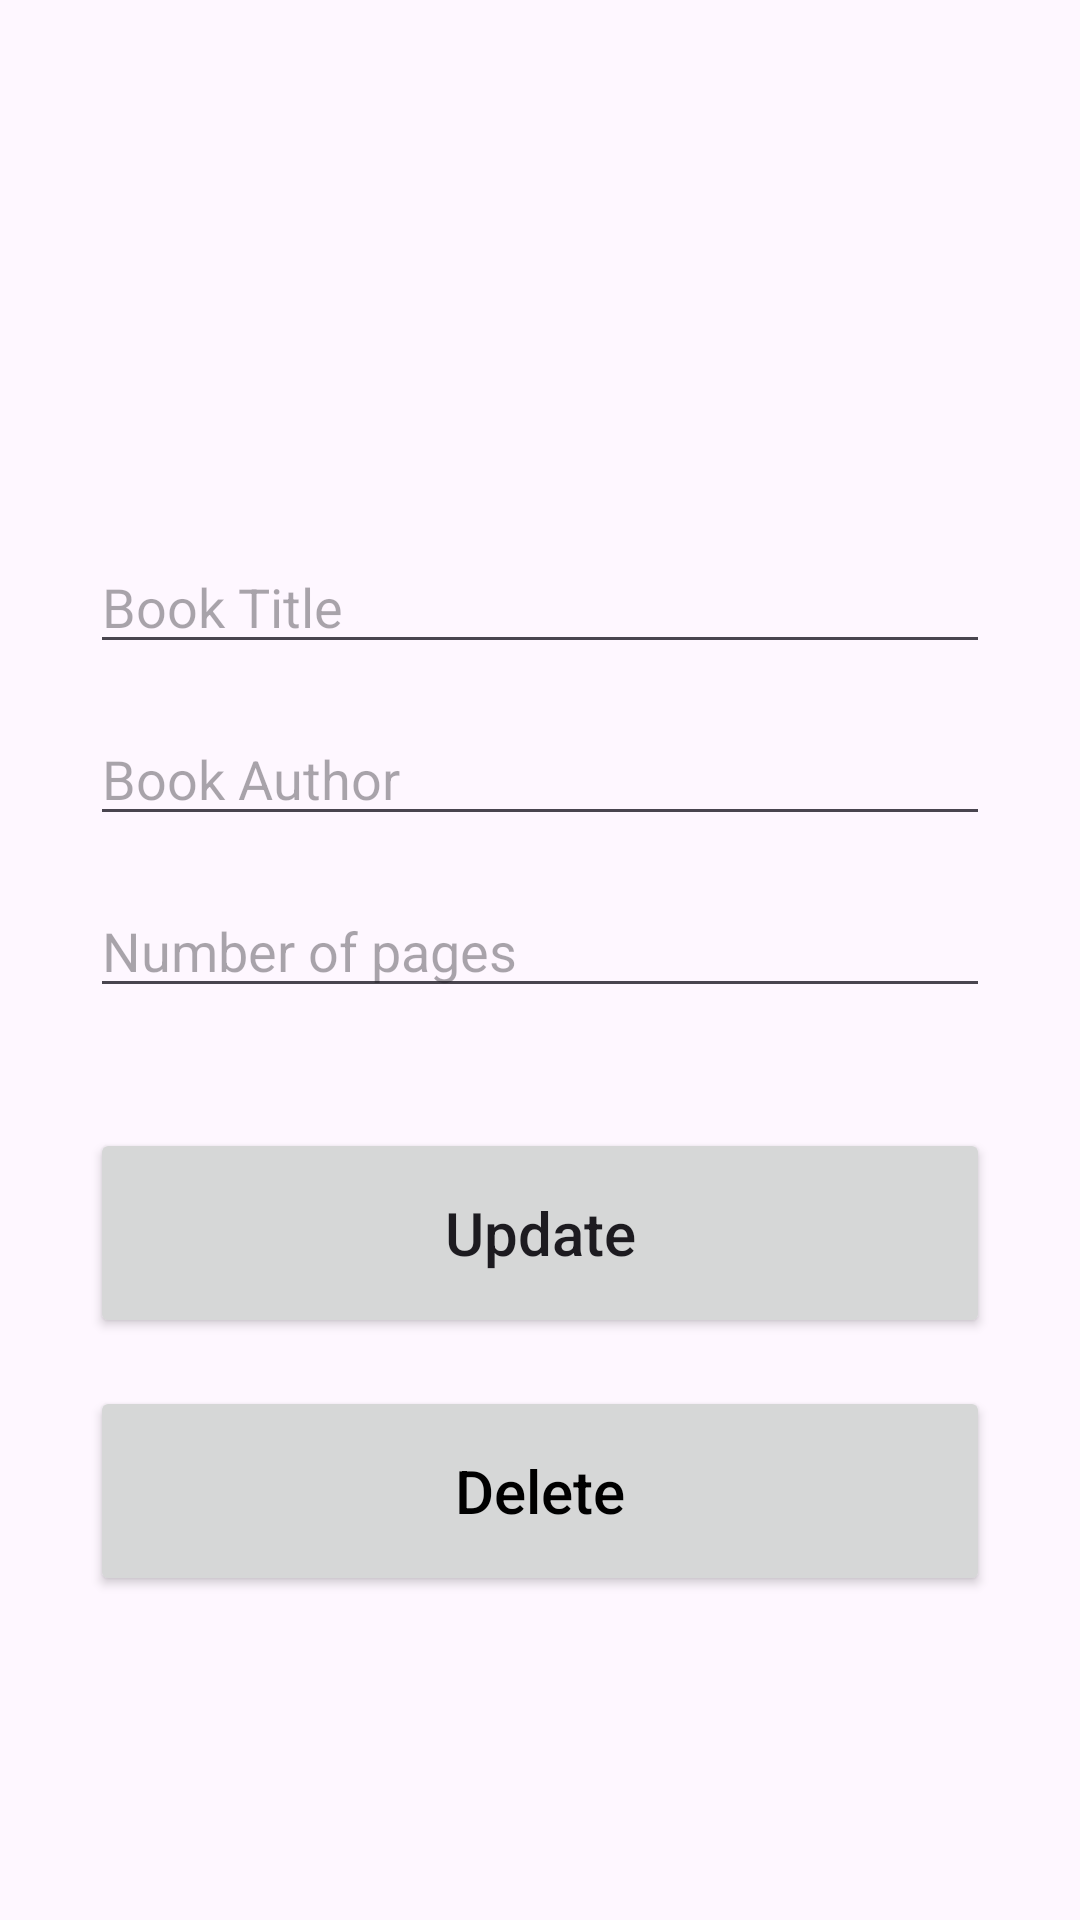

Write the Android layout XML for this screen, with the resource values it uses.
<!-- AndroidManifest.xml: activity theme Theme.Book_library_app -->
<!-- res/layout/activity_update.xml -->
<?xml version="1.0" encoding="utf-8"?>
<androidx.constraintlayout.widget.ConstraintLayout xmlns:android="http://schemas.android.com/apk/res/android"
    xmlns:app="http://schemas.android.com/apk/res-auto"
    xmlns:tools="http://schemas.android.com/tools"
    android:layout_width="match_parent"
    android:layout_height="match_parent"
    tools:context=".AddActivity"
    android:padding="30dp">

    <EditText
        android:id="@+id/title_input2"
        android:layout_width="match_parent"
        android:layout_height="wrap_content"
        android:layout_marginTop="150dp"
        android:ems="10"
        android:hint="Book Title"
        android:inputType="textPersonName"
        app:layout_constraintEnd_toEndOf="parent"
        app:layout_constraintStart_toStartOf="parent"
        app:layout_constraintTop_toTopOf="parent" />

    <EditText
        android:id="@+id/author_input2"
        android:layout_width="match_parent"
        android:layout_height="wrap_content"
        android:layout_marginTop="16dp"
        android:ems="10"
        android:hint="Book Author"
        android:inputType="textPersonName"
        app:layout_constraintEnd_toEndOf="parent"
        app:layout_constraintStart_toStartOf="parent"
        app:layout_constraintTop_toBottomOf="@+id/title_input2" />

    <EditText
        android:id="@+id/pages_input2"
        android:layout_width="match_parent"
        android:layout_height="wrap_content"
        android:layout_marginTop="16dp"
        android:ems="10"
        android:hint="Number of pages"
        android:inputType="number"
        app:layout_constraintEnd_toEndOf="parent"
        app:layout_constraintStart_toStartOf="parent"
        app:layout_constraintTop_toBottomOf="@+id/author_input2" />

    <Button
        android:id="@+id/update_button"
        android:layout_width="match_parent"
        android:layout_height="70dp"
        android:layout_marginTop="40dp"
        android:text="Update"
        android:textSize="20sp"
        android:textAllCaps="false"
        app:layout_constraintEnd_toEndOf="parent"
        app:layout_constraintStart_toStartOf="parent"
        app:layout_constraintTop_toBottomOf="@+id/pages_input2" />

    <Button
        android:id="@+id/delete_button"
        android:layout_width="match_parent"
        android:layout_height="70dp"
        android:layout_marginTop="16dp"
        android:text="Delete"
        android:textAllCaps="false"
        android:textColor="@color/black"
        android:textSize="20sp"
        app:layout_constraintEnd_toEndOf="parent"
        app:layout_constraintStart_toStartOf="parent"
        app:layout_constraintTop_toBottomOf="@+id/update_button" />

</androidx.constraintlayout.widget.ConstraintLayout>
<!-- resources referenced by this layout -->
<resources>
  <style name="Theme.Book_library_app" parent="Base.Theme.Book_library_app" />
  <style name="Base.Theme.Book_library_app" parent="Theme.Material3.DayNight.NoActionBar">
          
          
      </style>
  <!-- not gathered from this repository: default colours our renderer supplied (Android Studio template values) -->
  <color name="black">#FF000000</color>
</resources>
